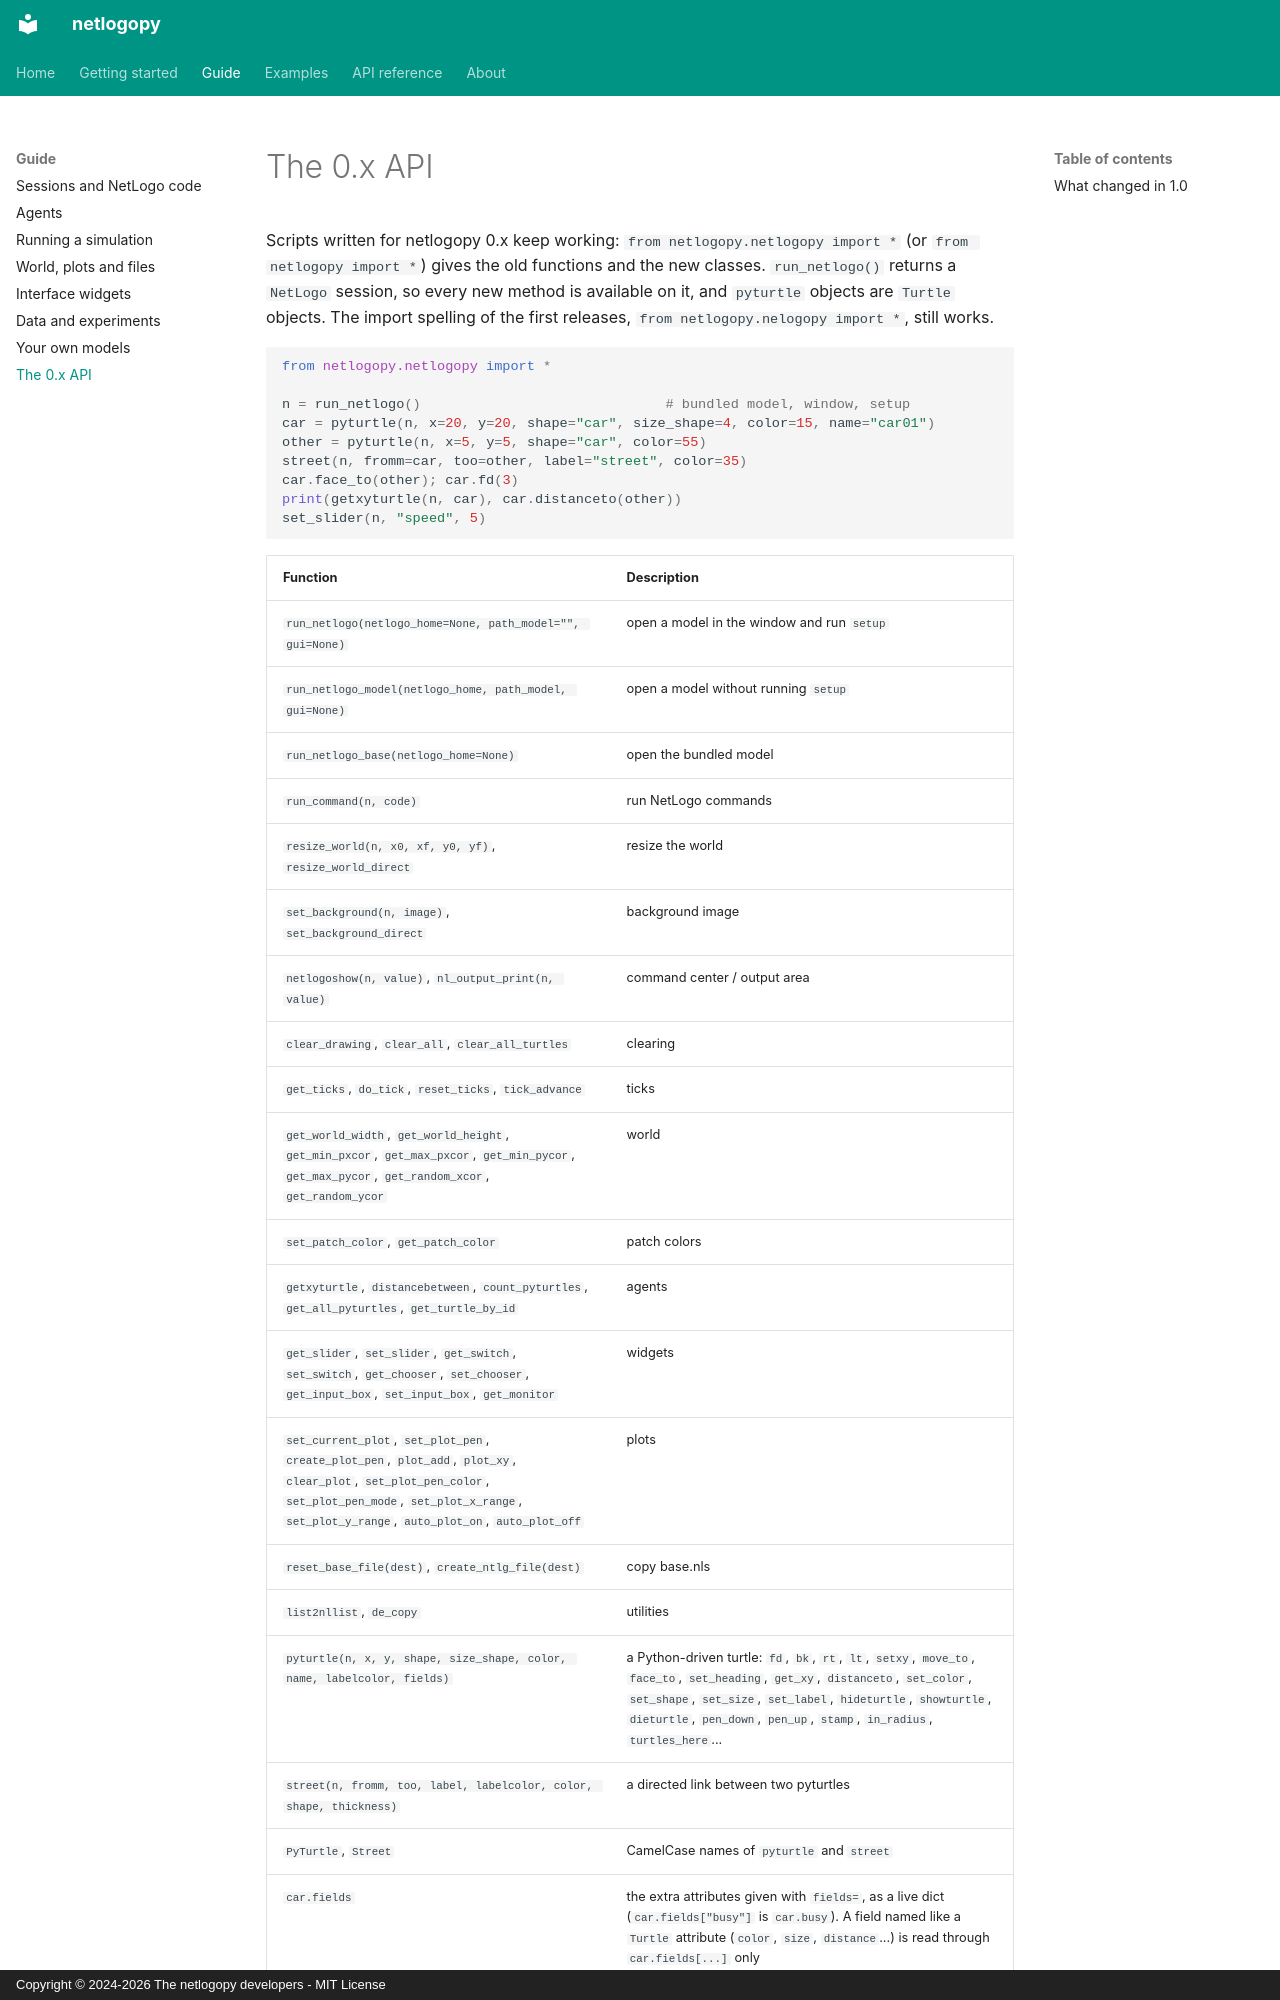

repository: bouaziznourddine/netlogopy · page: guide/legacy/index.html · generator: mkdocs · copyright: Copyright © 2024-2026 The netlogopy developers - MIT License

# The 0.x API

Scripts written for netlogopy 0.x keep working: `from netlogopy.netlogopy import *`
(or `from netlogopy import *`) gives the old functions and the new classes.
`run_netlogo()` returns a `NetLogo` session, so every new method is available
on it, and `pyturtle` objects are `Turtle` objects. The import spelling of the
first releases, `from netlogopy.nelogopy import *`, still works.

```python
from netlogopy.netlogopy import *

n = run_netlogo()                              # bundled model, window, setup
car = pyturtle(n, x=20, y=20, shape="car", size_shape=4, color=15, name="car01")
other = pyturtle(n, x=5, y=5, shape="car", color=55)
street(n, fromm=car, too=other, label="street", color=35)
car.face_to(other); car.fd(3)
print(getxyturtle(n, car), car.distanceto(other))
set_slider(n, "speed", 5)
```
